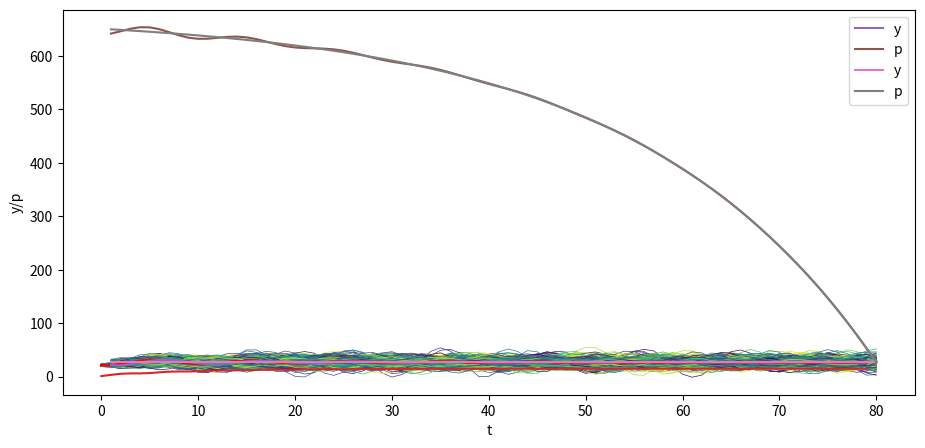

Here is the Python script that generated this plot:
import numpy as np
import matplotlib.pyplot as plt
from matplotlib import cm
plt.rcParams["figure.figsize"] = (11, 5)  #set default figure size

T = 80

# parameters
α_0 = 10.0
α_1 = 1.53
α_2 = -.9

y_neg1 = 28. # y_{-1}
y_0 = 24.

A = np.identity(T)  # The T x T identity matrix

for i in range(T):

    if i-1 >= 0:
        A[i, i-1] = -α_1

    if i-2 >= 0:
        A[i, i-2] = -α_2

b = np.full(T, α_0)
b[0] = α_0 + α_1 * y_0 + α_2 * y_neg1
b[1] = α_0 + α_2 * y_0

A, b

A_inv = np.linalg.inv(A)

y = A_inv @ b

y_second_method = np.linalg.solve(A, b)

np.allclose(y, y_second_method)

plt.plot(np.arange(T)+1, y)
plt.xlabel('t')
plt.ylabel('y')

plt.show()

y_star = α_0 / (1 - α_1 - α_2)
y_neg1_steady = y_star # y_{-1}
y_0_steady = y_star

b_steady = np.full(T, α_0)
b_steady[0] = α_0 + α_1 * y_0_steady + α_2 * y_neg1_steady
b_steady[1] = α_0 + α_2 * y_0_steady

y_steady = A_inv @ b_steady

plt.plot(np.arange(T)+1, y_steady)
plt.xlabel('t')
plt.ylabel('y')

plt.show()

σ_u = 2.
u = np.random.normal(0, σ_u, size=T)
y = A_inv @ (b + u)

plt.plot(np.arange(T)+1, y)
plt.xlabel('t')
plt.ylabel('y')

plt.show()

N = 100

for i in range(N):
    col = cm.viridis(np.random.rand())  # Choose a random color from viridis
    u = np.random.normal(0, σ_u, size=T)
    y = A_inv @ (b + u)
    plt.plot(np.arange(T)+1, y, lw=0.5, color=col)

plt.xlabel('t')
plt.ylabel('y')

plt.show()

N = 100

for i in range(N):
    col = cm.viridis(np.random.rand())  # Choose a random color from viridis
    u = np.random.normal(0, σ_u, size=T)
    y_steady = A_inv @ (b_steady + u)
    plt.plot(np.arange(T)+1, y_steady, lw=0.5, color=col)

plt.xlabel('t')
plt.ylabel('y')

plt.show()

class population_moments:
    """
    Compute population moments μ_y, Σ_y.
    ---------
    Parameters:
    α_0, α_1, α_2, T, y_neg1, y_0
    """
    def __init__(self, α_0, α_1, α_2, T, y_neg1, y_0, σ_u):

        # compute A
        A = np.identity(T)

        for i in range(T):
            if i-1 >= 0:
                A[i, i-1] = -α_1

            if i-2 >= 0:
                A[i, i-2] = -α_2

        # compute b
        b = np.full(T, α_0)
        b[0] = α_0 + α_1 * y_0 + α_2 * y_neg1
        b[1] = α_0 + α_2 * y_0

        # compute A inverse
        A_inv = np.linalg.inv(A)

        self.A, self.b, self.A_inv, self.σ_u, self.T = A, b, A_inv, σ_u, T
    
    def sample_y(self, n):
        """
        Give a sample of size n of y.
        """
        A_inv, σ_u, b, T = self.A_inv, self.σ_u, self.b, self.T
        us = np.random.normal(0, σ_u, size=[n, T])
        ys = np.vstack([A_inv @ (b + u) for u in us])

        return ys

    def get_moments(self):
        """
        Compute the population moments of y.
        """
        A_inv, σ_u, b = self.A_inv, self.σ_u, self.b

        # compute μ_y
        self.μ_y = A_inv @ b
        self.Σ_y = σ_u**2 * (A_inv @ A_inv.T)
        
        return self.μ_y, self.Σ_y


series_process = population_moments(
    α_0=10.0, α_1=1.53, α_2=-.9, T=80, y_neg1=28., y_0=24., σ_u=1)
    
μ_y, Σ_y = series_process.get_moments()
A_inv = series_process.A_inv

# Plot mean
N = 100

for i in range(N):
    col = cm.viridis(np.random.rand())  # Choose a random color from viridis
    ys = series_process.sample_y(N)
    plt.plot(ys[i,:], lw=0.5, color=col)
    plt.plot(μ_y, color='red')

plt.xlabel('t')
plt.ylabel('y')

plt.show()

# Plot variance
plt.plot(Σ_y.diagonal())
plt.show()

series_process = population_moments(
    α_0=0, α_1=.8, α_2=0, T=6, y_neg1=0., y_0=0., σ_u=1)

μ_y, Σ_y = series_process.get_moments()
print("μ_y = ", μ_y)
print("Σ_y = ", Σ_y)

series_process = population_moments(
    α_0=10.0, α_1=1.53, α_2=-.9, T=80, y_neg1=28., y_0=24., σ_u=1)
μ_y, Σ_y = series_process.get_moments()
print("bottom right corner of Σ_y = \n", Σ_y[72:,72:])

with np.printoptions(precision=3, suppress=True):
    print(A_inv[0:7,0:7])

with np.printoptions(precision=3, suppress=True):
    print(A_inv[72:,72:])

β = .96

# construct B
B = np.zeros((T, T))

for i in range(T):
    B[i, i:] = β ** np.arange(0, T-i)

B

σ_u = 0.
u = np.random.normal(0, σ_u, size=T)
y = A_inv @ (b + u)
y_steady = A_inv @ (b_steady + u)

p = B @ y

plt.plot(np.arange(0, T)+1, y, label='y')
plt.plot(np.arange(0, T)+1, p, label='p')
plt.xlabel('t')
plt.ylabel('y/p')
plt.legend()

plt.show()

p_steady = B @ y_steady

plt.plot(np.arange(0, T)+1, y_steady, label='y')
plt.plot(np.arange(0, T)+1, p_steady, label='p')
plt.xlabel('t')
plt.ylabel('y/p')
plt.legend()

plt.show()